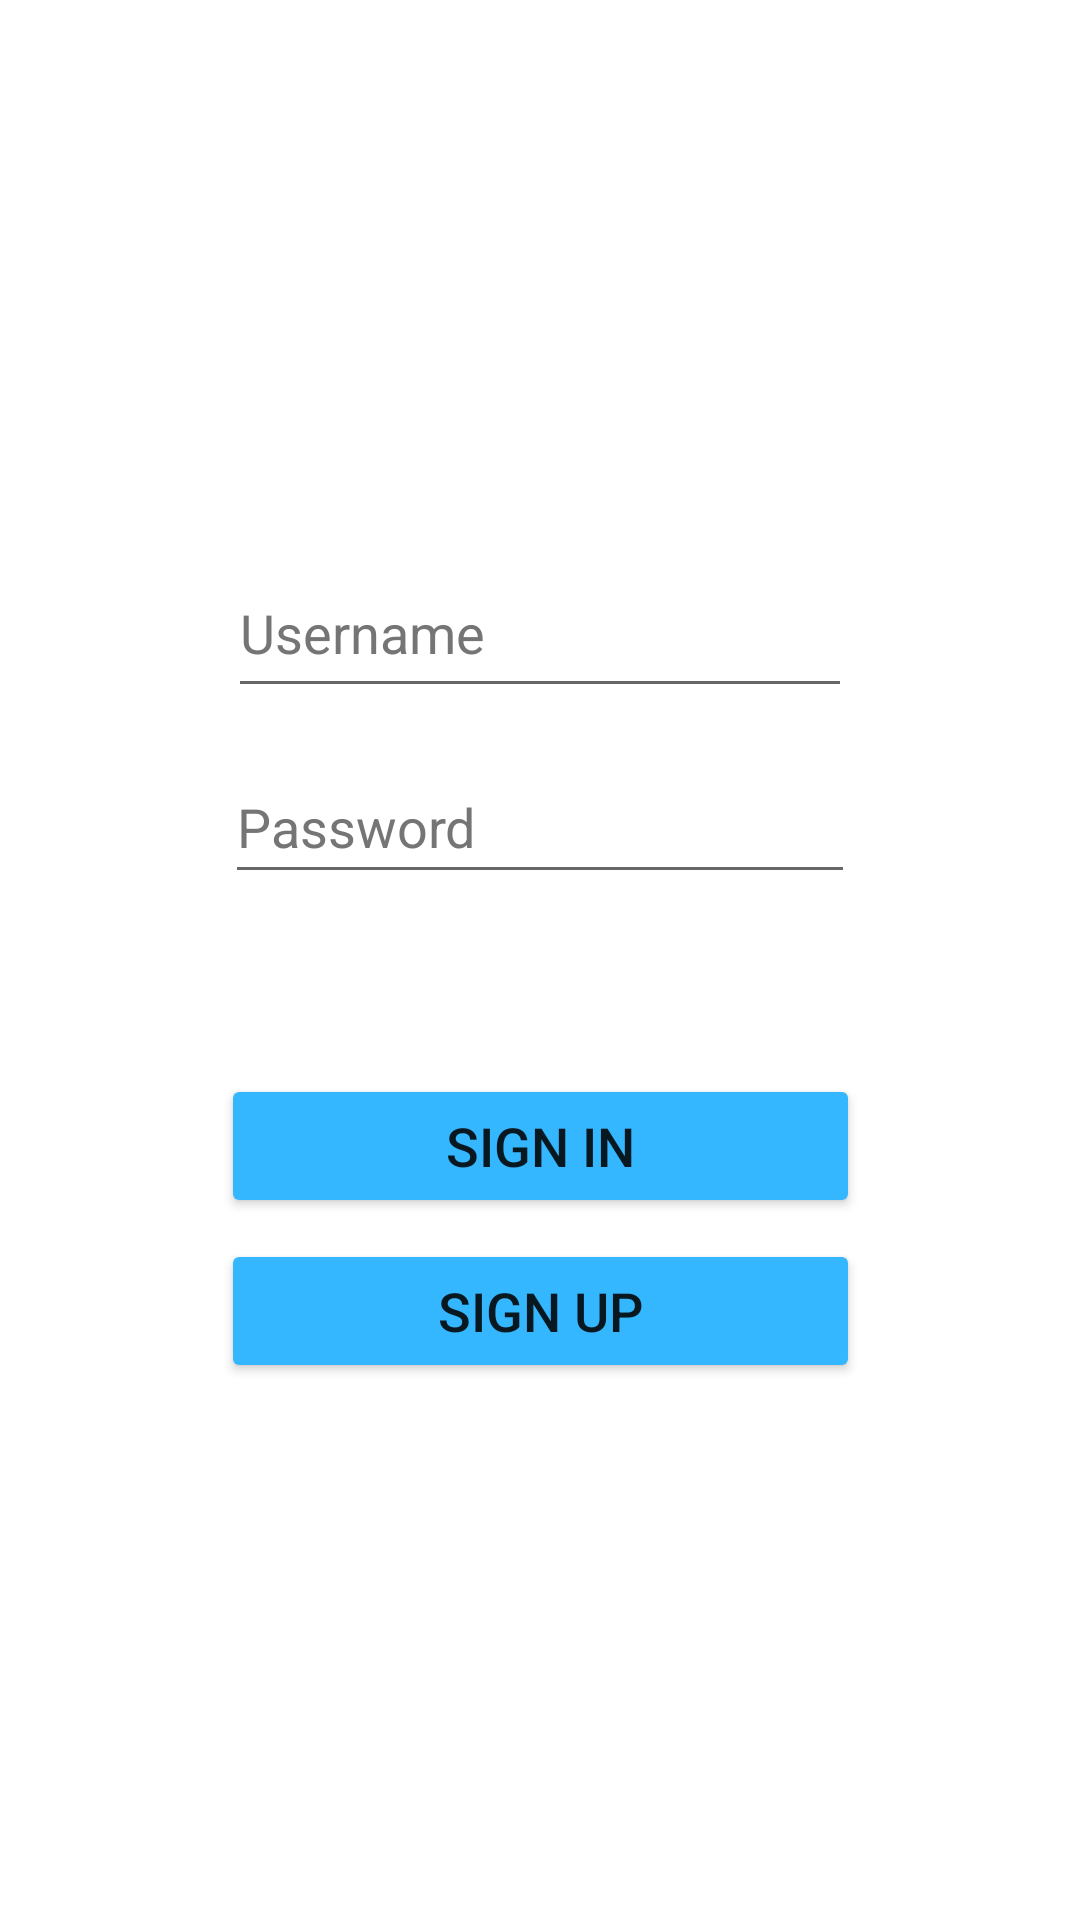

The Android layout XML behind this screen, and the referenced resources:
<!-- AndroidManifest.xml: application theme Theme.CalendarApp -->
<!-- res/layout/activity_login.xml -->
<?xml version="1.0" encoding="utf-8"?>
<androidx.constraintlayout.widget.ConstraintLayout xmlns:android="http://schemas.android.com/apk/res/android"
    xmlns:app="http://schemas.android.com/apk/res-auto"
    xmlns:tools="http://schemas.android.com/tools"
    android:layout_width="match_parent"
    android:layout_height="match_parent"
    tools:context=".login">

    <androidx.constraintlayout.widget.ConstraintLayout
        android:id="@+id/linearLayout"
        android:layout_width="244dp"
        android:layout_height="306dp"
        app:layout_constraintBottom_toBottomOf="parent"
        app:layout_constraintEnd_toEndOf="parent"
        app:layout_constraintHorizontal_bias="0.5"
        app:layout_constraintStart_toStartOf="parent"
        app:layout_constraintTop_toTopOf="parent">

        <EditText
            android:id="@+id/Username"
            android:layout_width="208dp"
            android:layout_height="53dp"
            android:layout_marginTop="16dp"
            android:ems="10"
            android:hint="@string/username"
            android:importantForAutofill="no"
            android:inputType="textPersonName"
            android:minHeight="48dp"
            android:textColorHint="#757575"
            app:layout_constraintEnd_toEndOf="parent"
            app:layout_constraintHorizontal_bias="0.5"
            app:layout_constraintStart_toStartOf="parent"
            app:layout_constraintTop_toTopOf="parent" />

        <EditText
            android:id="@+id/Password"
            android:layout_width="wrap_content"
            android:layout_height="wrap_content"
            android:layout_marginTop="14dp"
            android:ems="10"
            android:hint="@string/password"
            android:importantForAutofill="no"
            android:inputType="textWebPassword"
            android:minHeight="48dp"
            android:textColorHint="#757575"
            app:layout_constraintEnd_toEndOf="parent"
            app:layout_constraintHorizontal_bias="0.5"
            app:layout_constraintStart_toStartOf="parent"
            app:layout_constraintTop_toBottomOf="@+id/Username" />

        <Button
            android:id="@+id/SignInButton"
            android:layout_width="213dp"
            android:layout_height="wrap_content"
            android:layout_marginTop="9dp"
            android:backgroundTint="#35B7FF"
            android:text="@string/sign_in"
            app:layout_constraintEnd_toEndOf="parent"
            app:layout_constraintHorizontal_bias="0.5"
            app:layout_constraintStart_toStartOf="parent"
            app:layout_constraintTop_toBottomOf="@+id/LoginOutput" />

        <Button
            android:id="@+id/SignUpButton"
            android:layout_width="213dp"
            android:layout_height="wrap_content"
            android:layout_marginTop="7dp"
            android:backgroundTint="#35B7FF"
            android:text="@string/sign_up"
            app:layout_constraintEnd_toEndOf="parent"
            app:layout_constraintHorizontal_bias="0.5"
            app:layout_constraintStart_toStartOf="parent"
            app:layout_constraintTop_toBottomOf="@+id/SignInButton" />

        <TextView
            android:id="@+id/LoginOutput"
            android:layout_width="210dp"
            android:layout_height="39dp"
            android:layout_marginTop="12dp"
            android:textColor="#FB0707"
            app:layout_constraintEnd_toEndOf="parent"
            app:layout_constraintHorizontal_bias="0.5"
            app:layout_constraintStart_toStartOf="parent"
            app:layout_constraintTop_toBottomOf="@+id/Password" />
    </androidx.constraintlayout.widget.ConstraintLayout>

</androidx.constraintlayout.widget.ConstraintLayout>
<!-- resources referenced by this layout -->
<resources>
  <string name="password">Password</string>
  <string name="sign_in">Sign In</string>
  <string name="sign_up">Sign Up</string>
  <string name="username">Username</string>
  <style name="Theme.CalendarApp" parent="Theme.MaterialComponents.DayNight.DarkActionBar">
          
          <item name="colorPrimary">@color/purple_500</item>
          <item name="colorPrimaryVariant">@color/purple_700</item>
          <item name="colorOnPrimary">@color/white</item>
          
          <item name="colorSecondary">@color/darkGray</item>
          <item name="colorSecondaryVariant">@color/darkGray</item>
          <item name="colorOnSecondary">@color/black</item>
          
          <item name="android:statusBarColor" tools:targetApi="l">?attr/colorPrimaryVariant</item>
          
          <item name="windowNoTitle">true</item>
          <item name="android:windowFullscreen">true</item>
          <item name="android:textSize">18sp</item>
      </style>
  <color name="purple_500">#FF6200EE</color>
  <color name="purple_700">#FF3700B3</color>
  <color name="white">#FFFFFFFF</color>
  <color name="darkGray">#1b1b1b</color>
  <color name="black">#FF000000</color>
</resources>
